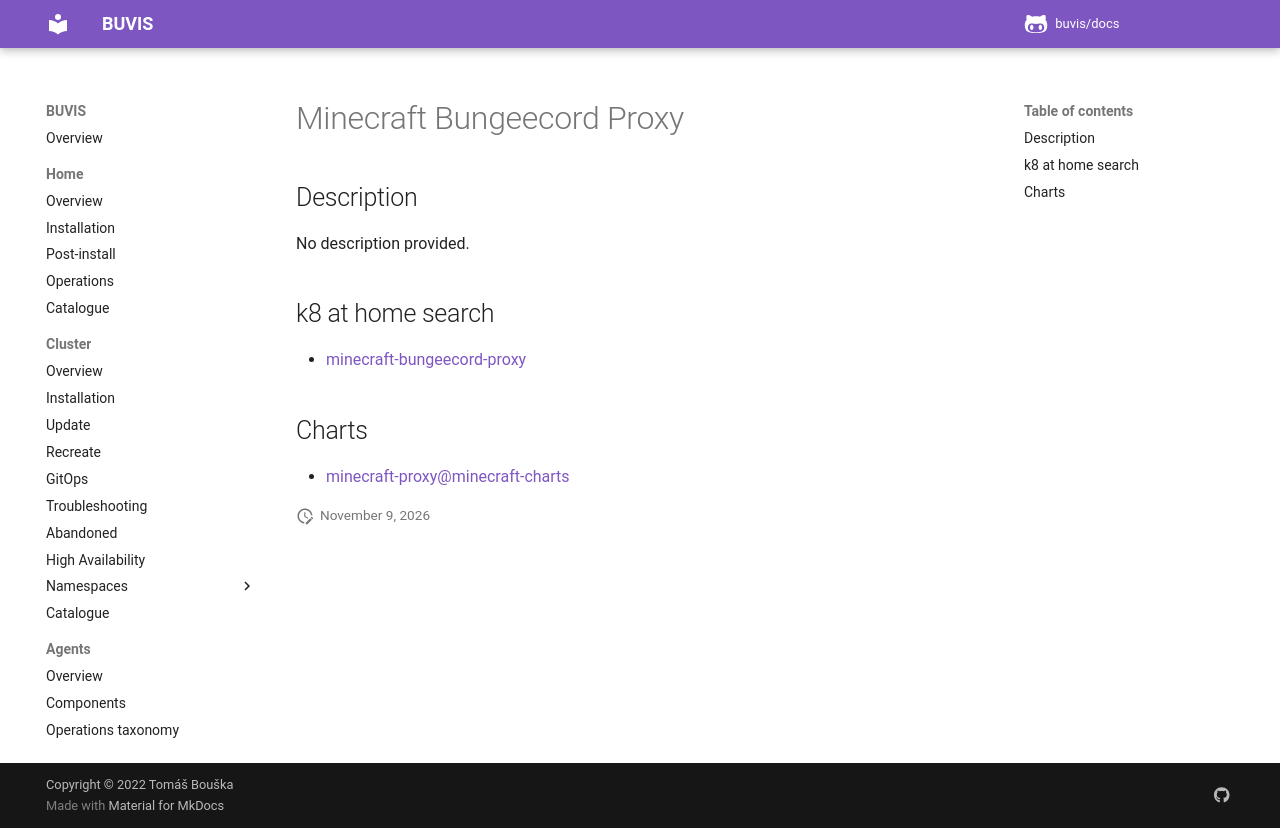

repository: buvis/docs · page: cluster/catalogue/minecraft-bungeecord-proxy/index.html · generator: mkdocs

# Minecraft Bungeecord Proxy

## Description

No description provided.

## k8 at home search

- [minecraft-bungeecord-proxy](https://nanne.dev/k8s-at-home-search/#/minecraft-bungeecord-proxy)

## Charts

- [minecraft-proxy@minecraft-charts](https://itzg.github.io/minecraft-server-charts/)
